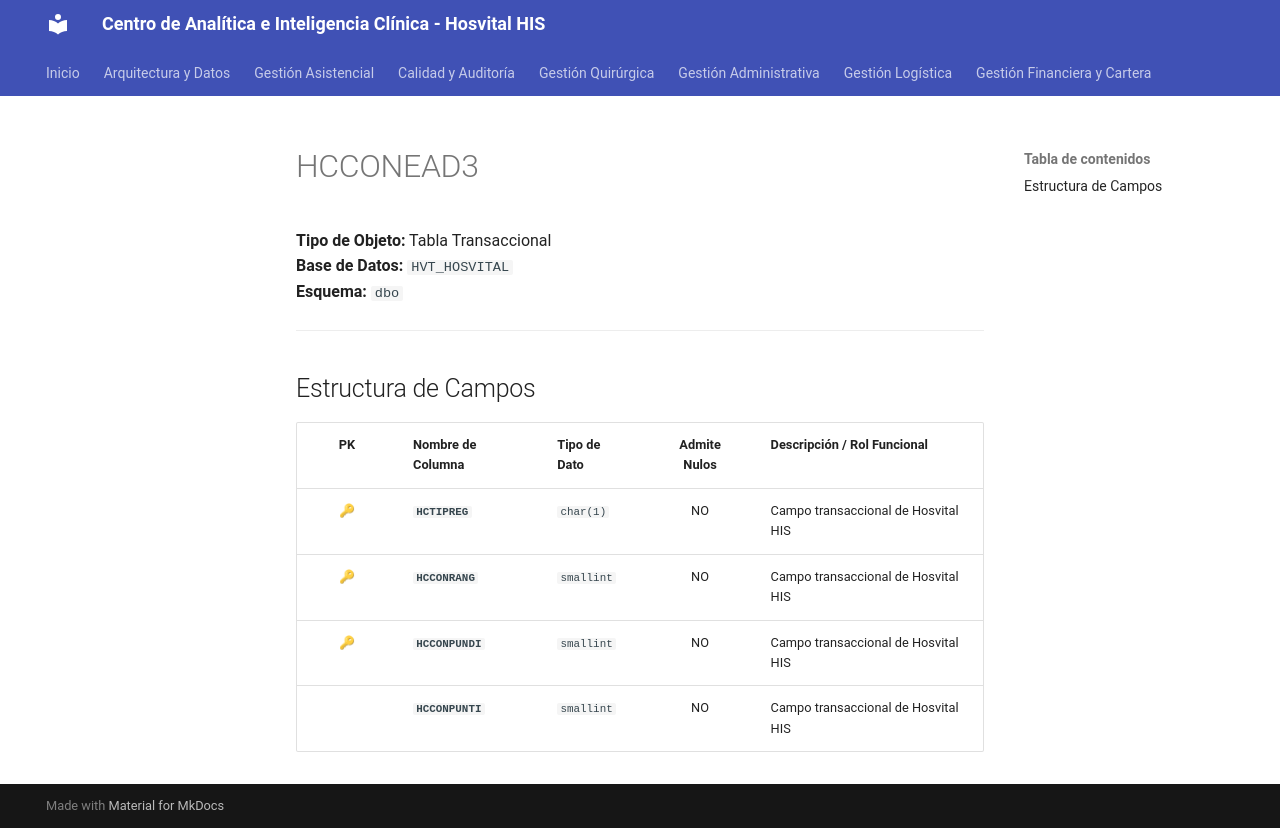

repository: SoporteSaludtech/superset-docs · page: diccionario-general/HCCONEAD3/index.html · generator: mkdocs

# HCCONEAD3

**Tipo de Objeto:** Tabla Transaccional  
**Base de Datos:** `HVT_HOSVITAL`  
**Esquema:** `dbo`

---

## Estructura de Campos

| PK | Nombre de Columna | Tipo de Dato | Admite Nulos | Descripción / Rol Funcional |
| :-: | :--- | :--- | :-: | :--- |
| 🔑 | **`HCTIPREG`** | `char(1)` | NO | Campo transaccional de Hosvital HIS |
| 🔑 | **`HCCONRANG`** | `smallint` | NO | Campo transaccional de Hosvital HIS |
| 🔑 | **`HCCONPUNDI`** | `smallint` | NO | Campo transaccional de Hosvital HIS |
|  | **`HCCONPUNTI`** | `smallint` | NO | Campo transaccional de Hosvital HIS |
